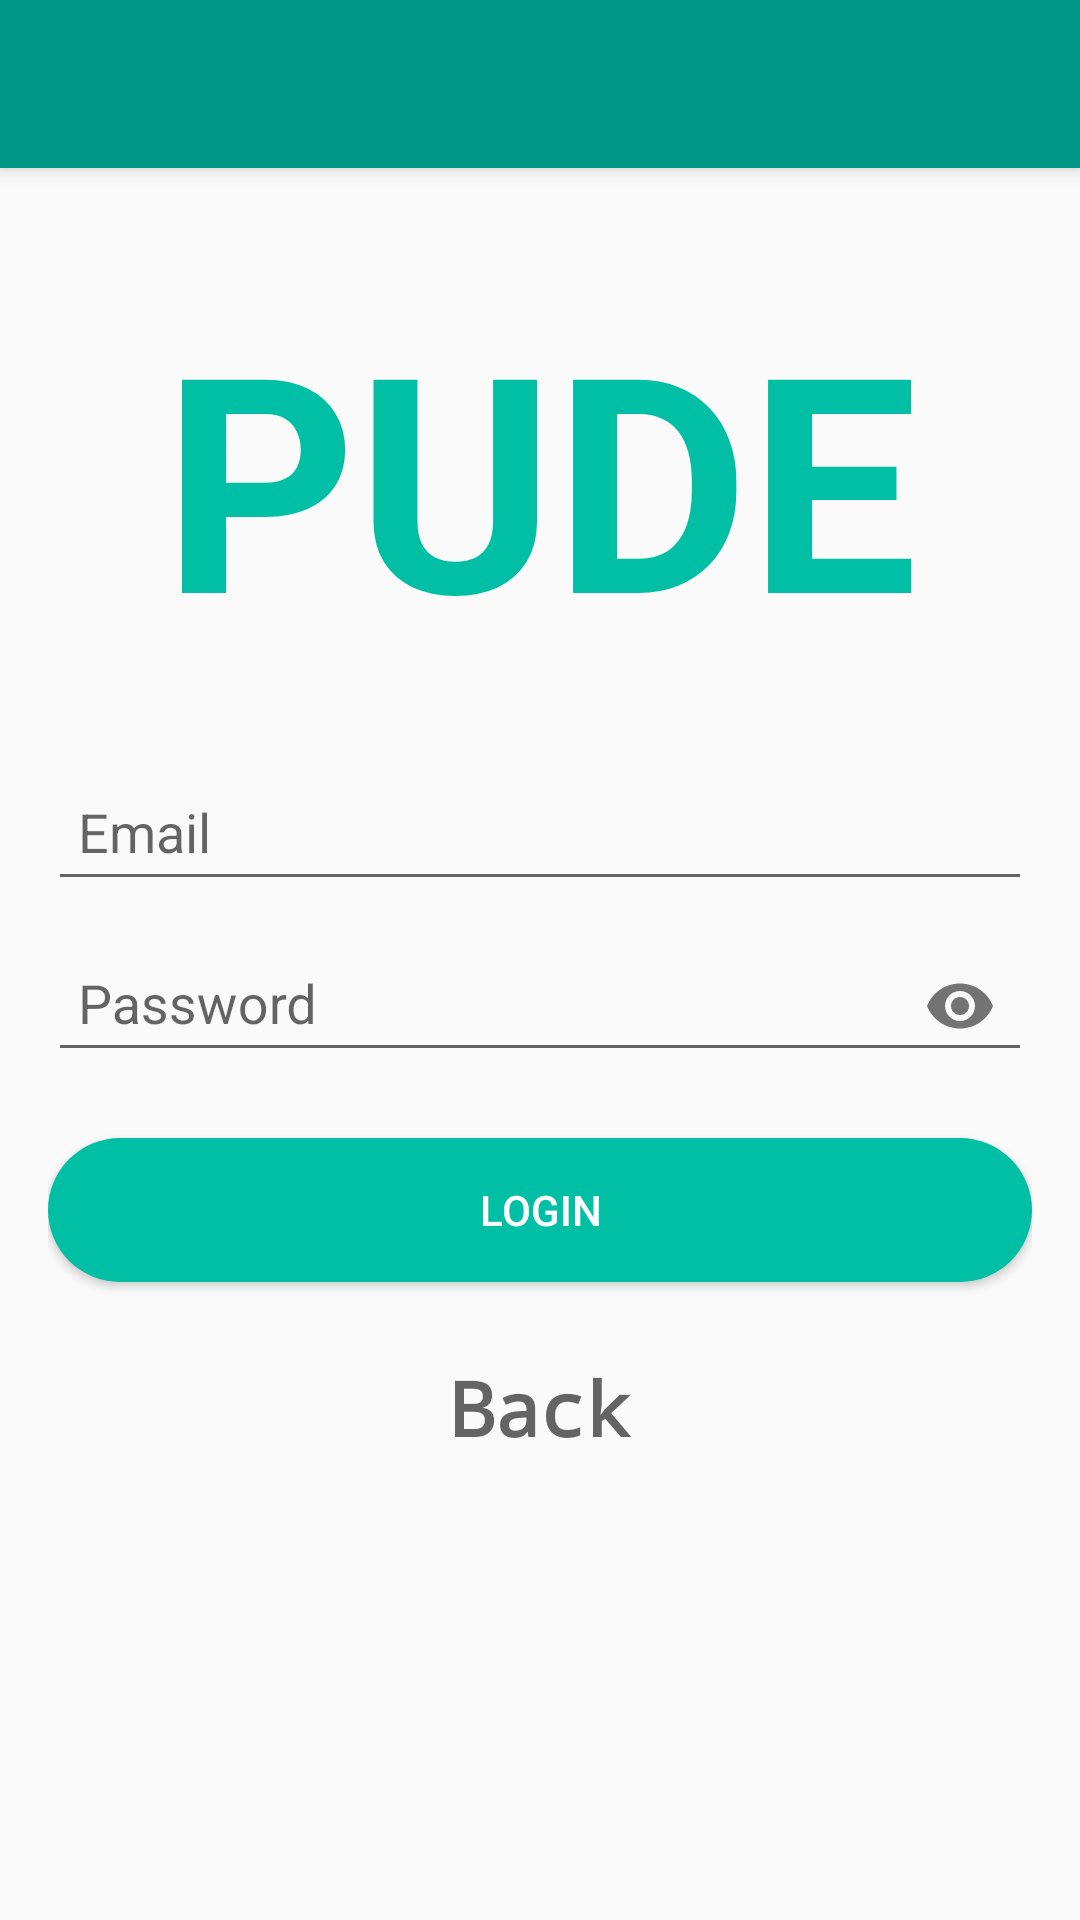

Here is an Android app screen rendered from its layout file. Give the layout XML and the strings, colors and styles it references.
<!-- AndroidManifest.xml: application theme AppTheme -->
<!-- res/layout/activity_admin.xml -->
<?xml version="1.0" encoding="utf-8"?>
<androidx.coordinatorlayout.widget.CoordinatorLayout xmlns:android="http://schemas.android.com/apk/res/android"
    xmlns:app="http://schemas.android.com/apk/res-auto"
    android:layout_width="match_parent"
    android:layout_height="match_parent">

    <com.google.android.material.appbar.AppBarLayout
        android:layout_width="match_parent"
        android:layout_height="wrap_content"
        android:theme="@style/AppTheme.AppBarOverlay">

        <androidx.appcompat.widget.Toolbar
            android:id="@+id/toolbar"
            android:layout_width="match_parent"
            android:layout_height="?attr/actionBarSize"
            android:background="?attr/colorPrimary"
            app:popupTheme="@style/AppTheme.PopupOverlay" />

    </com.google.android.material.appbar.AppBarLayout>

    <LinearLayout
        android:id="@+id/layout_login"
        android:layout_width="match_parent"
        android:layout_height="match_parent"
        android:orientation="vertical"
        android:padding="16dp"
        app:layout_behavior="@string/appbar_scrolling_view_behavior">

        <TextView
            android:layout_width="match_parent"
            android:layout_height="wrap_content"
            android:textAllCaps="true"
            android:textColor="@color/colorAccent"
            android:gravity="center"
            android:textSize="100sp"
            android:textStyle="bold"
            android:padding="20dp"
            android:textAppearance="@style/TextAppearance.AppCompat.Caption"
            android:text="PUDE"/>

        <com.google.android.material.textfield.TextInputLayout
            android:id="@+id/etEmailLayout"
            android:layout_width="match_parent"
            android:layout_height="wrap_content">

            <com.google.android.material.textfield.TextInputEditText
                android:id="@+id/tetEmail"
                android:layout_width="match_parent"
                android:layout_height="wrap_content"
                android:hint="Email"
                android:padding="10dp">

            </com.google.android.material.textfield.TextInputEditText>

        </com.google.android.material.textfield.TextInputLayout>

        <com.google.android.material.textfield.TextInputLayout
            android:id="@+id/etPasswordLayout"
            android:layout_width="match_parent"
            android:layout_height="wrap_content"
            app:passwordToggleEnabled="true">

            <com.google.android.material.textfield.TextInputEditText
                android:id="@+id/tetPass"
                android:layout_width="match_parent"
                android:layout_height="wrap_content"
                android:inputType="textPassword"
                android:hint="Password"
                android:padding="10dp">

            </com.google.android.material.textfield.TextInputEditText>
        </com.google.android.material.textfield.TextInputLayout>

        <Button
            android:id="@+id/btnLogin"
            android:layout_width="match_parent"
            android:layout_height="wrap_content"
            android:background="@drawable/circle_buttom"
            android:layout_marginTop="20dp"
            android:text="Login"
            android:textColor="@android:color/white" />
        <TextView
            android:layout_width="match_parent"
            android:layout_height="wrap_content"
            android:gravity="center"
            android:textSize="25sp"
            android:layout_gravity="bottom"
            android:layout_marginTop="25dp"
            android:textAppearance="@style/TextAppearance.AppCompat.Display1"
            android:textStyle="bold"
            android:typeface="monospace"
            android:onClick="onBackClick"
            android:text="Back"/>
    </LinearLayout>

    <androidx.recyclerview.widget.RecyclerView
        android:id="@+id/rvAdminPost"
        android:layout_width="match_parent"
        android:layout_height="match_parent"
        android:visibility="gone"
        app:layout_behavior="@string/appbar_scrolling_view_behavior">

    </androidx.recyclerview.widget.RecyclerView>
</androidx.coordinatorlayout.widget.CoordinatorLayout>
<!-- resources referenced by this layout -->
<resources>
  <color name="colorAccent">#00BFA5</color>
  <!-- drawable circle_buttom (drawable) -->
  <?xml version="1.0" encoding="utf-8"?>
  <selector xmlns:android="http://schemas.android.com/apk/res/android">
  <item>
      <shape>
          <corners android:radius="80dp"/>
          <solid android:color="@color/colorAccent"/>
      </shape>
  </item>
  </selector>
  <style name="AppTheme.AppBarOverlay" parent="ThemeOverlay.AppCompat.Dark.ActionBar" />
  <style name="AppTheme.PopupOverlay" parent="ThemeOverlay.AppCompat.Light" />
  <style name="AppTheme" parent="Theme.AppCompat.Light.NoActionBar">
          
          <item name="colorPrimary">@color/colorPrimary</item>
          <item name="colorPrimaryDark">@color/colorPrimaryDark</item>
          <item name="colorAccent">@color/colorAccent</item>
          <item name="cardViewStyle">@style/CardView</item>
          <item name="coordinatorLayoutStyle">@style/Widget.Support.CoordinatorLayout</item>
      </style>
  <color name="colorPrimary">#009688</color>
  <color name="colorPrimaryDark">#00897b</color>
</resources>
